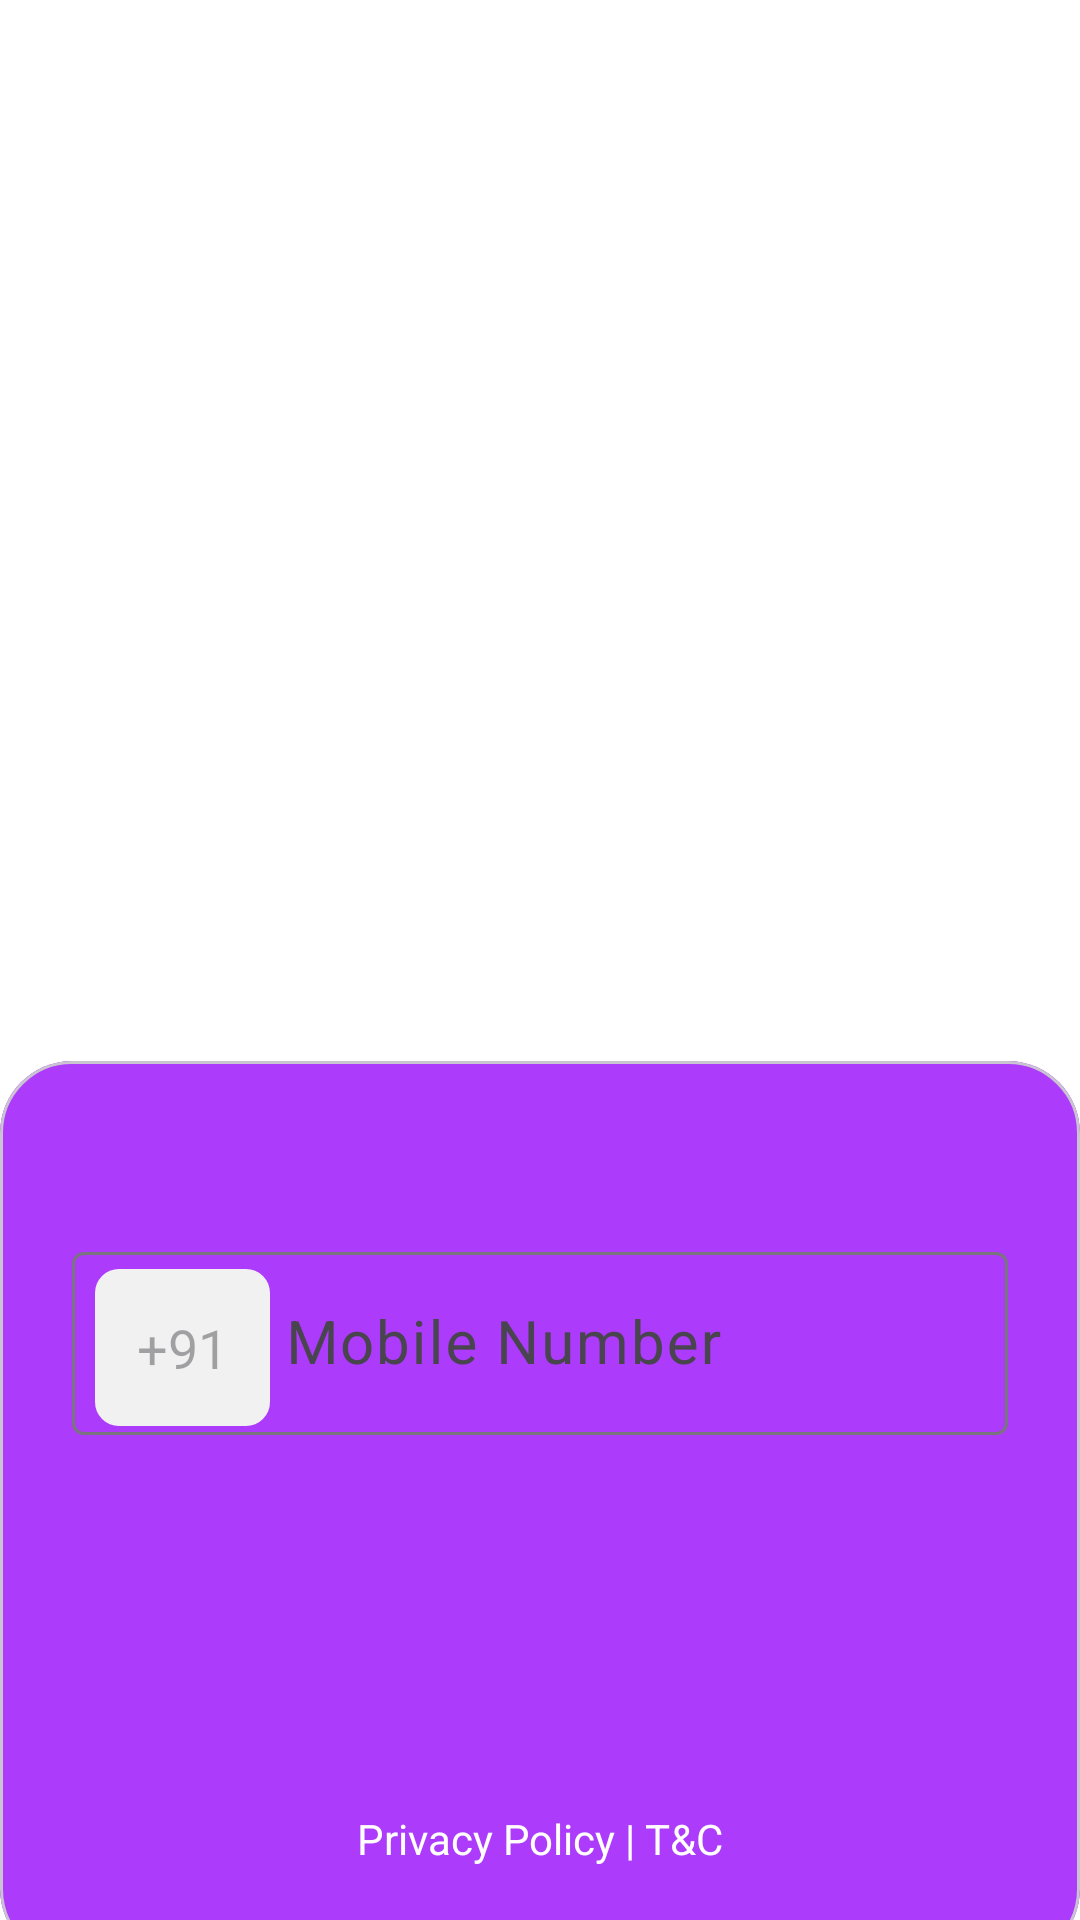

Layout XML and referenced resources for this Android screen:
<!-- AndroidManifest.xml: application theme Theme.BYJUSClone -->
<!-- res/layout/fragment_login.xml -->
<?xml version="1.0" encoding="utf-8"?>
<androidx.constraintlayout.widget.ConstraintLayout xmlns:android="http://schemas.android.com/apk/res/android"
    xmlns:app="http://schemas.android.com/apk/res-auto"
    xmlns:tools="http://schemas.android.com/tools"
    android:layout_width="match_parent"
    android:layout_height="match_parent"
    android:background="@color/white"
    tools:context=".fragment.LoginFragment">

    <androidx.viewpager2.widget.ViewPager2
        android:id="@+id/on_boarding_pager"
        android:layout_width="0dp"
        android:layout_height="wrap_content"
        app:layout_constraintBottom_toTopOf="@+id/materialCardView"
        app:layout_constraintEnd_toEndOf="parent"
        app:layout_constraintStart_toStartOf="parent"
        app:layout_constraintTop_toTopOf="parent"
        app:layout_constraintVertical_bias="0.0" />

    <com.google.android.material.tabs.TabLayout
        android:id="@+id/tab_layout"
        android:layout_width="match_parent"
        android:layout_height="wrap_content"
        android:layout_gravity="bottom"
        android:background="@color/white"
        app:layout_constraintBottom_toTopOf="@+id/materialCardView"
        app:layout_constraintEnd_toEndOf="parent"
        app:layout_constraintStart_toStartOf="parent"
        app:layout_constraintTop_toBottomOf="@+id/on_boarding_pager"
        app:layout_constraintVertical_bias="0.0"
        app:tabBackground="@drawable/tab_pager_selector"
        app:tabGravity="center"
        app:tabIndicatorHeight="0dp" />


    <com.google.android.material.card.MaterialCardView
        android:id="@+id/materialCardView"
        android:layout_width="match_parent"
        android:layout_height="300dp"
        app:cardCornerRadius="@dimen/dimen_24dp"
        app:layout_constraintBottom_toBottomOf="parent"
        app:layout_constraintEnd_toEndOf="parent"
        app:layout_constraintHorizontal_bias="0.5"
        app:layout_constraintStart_toStartOf="parent"
        app:layout_constraintTop_toTopOf="parent"
        app:layout_constraintVertical_bias="1.04">

        <androidx.constraintlayout.widget.ConstraintLayout
            android:layout_width="match_parent"
            android:layout_height="match_parent"
            android:background="#AC3BFB">

            <com.google.android.material.textfield.TextInputLayout
                android:id="@+id/textInputLayout"
                android:layout_width="@dimen/dimen_0dp"
                android:layout_height="wrap_content"
                android:layout_marginHorizontal="@dimen/dimen_24dp"
                android:hint="@string/enter_mobile_number"
                app:layout_constraintBottom_toBottomOf="parent"
                app:layout_constraintEnd_toEndOf="parent"
                app:layout_constraintStart_toStartOf="parent"
                app:layout_constraintTop_toTopOf="parent"
                app:layout_constraintVertical_bias="0.25">

                <com.google.android.material.textfield.TextInputEditText
                    android:id="@+id/til_enter_number"
                    android:layout_width="match_parent"
                    android:layout_height="wrap_content"
                    android:background="@drawable/mobile_number_enter_bg"
                    android:clickable="false"
                    android:cursorVisible="false"
                    android:focusable="false"
                    android:focusableInTouchMode="false"
                    android:paddingStart="@dimen/dimen_80dp"
                    android:textSize="@dimen/txt_20sp" />
            </com.google.android.material.textfield.TextInputLayout>

            <com.google.android.material.textfield.TextInputEditText
                android:layout_width="wrap_content"
                android:layout_height="wrap_content"
                android:layout_marginTop="8dp"
                android:background="@drawable/country_select_bg"
                android:enabled="false"
                android:padding="@dimen/dimen_14dp"
                android:text="+91"
                app:layout_constraintBottom_toBottomOf="@+id/textInputLayout"
                app:layout_constraintEnd_toEndOf="@+id/textInputLayout"
                app:layout_constraintHorizontal_bias="0.03"
                app:layout_constraintStart_toStartOf="@+id/textInputLayout"
                app:layout_constraintTop_toTopOf="@+id/textInputLayout" />

            <TextView
                android:id="@+id/privacy_policy"
                android:layout_width="wrap_content"
                android:layout_height="wrap_content"
                android:text="@string/privacy_policy_t_c"
                android:textColor="#FFFFFF"
                app:layout_constraintBottom_toBottomOf="parent"
                app:layout_constraintEnd_toEndOf="parent"
                app:layout_constraintStart_toStartOf="parent"
                app:layout_constraintTop_toBottomOf="@+id/textInputLayout"
                app:layout_constraintVertical_bias="0.8" />

        </androidx.constraintlayout.widget.ConstraintLayout>
    </com.google.android.material.card.MaterialCardView>


</androidx.constraintlayout.widget.ConstraintLayout>
<!-- resources referenced by this layout -->
<resources>
  <color name="white">#FFFFFFFF</color>
  <dimen name="dimen_0dp">0dp</dimen>
  <dimen name="dimen_14dp">14dp</dimen>
  <dimen name="dimen_24dp">24dp</dimen>
  <dimen name="dimen_80dp">80dp</dimen>
  <dimen name="txt_20sp">20sp</dimen>
  <!-- drawable country_select_bg (drawable) -->
  <?xml version="1.0" encoding="utf-8"?>
  <shape xmlns:android="http://schemas.android.com/apk/res/android"
      android:shape="rectangle">
      <solid android:color="#F1F1F1"/>
      <corners android:radius="@dimen/dimen_8dp"/>
  
  </shape>
  <string name="enter_mobile_number">Enter Mobile Number</string>
  <string name="privacy_policy_t_c">Privacy Policy | T&amp;C</string>
  <style name="Theme.BYJUSClone" parent="Base.Theme.BYJUSClone" />
  <dimen name="dimen_8dp">8dp</dimen>
  <style name="Base.Theme.BYJUSClone" parent="Theme.Material3.DayNight.NoActionBar">
          
          
      </style>
</resources>
